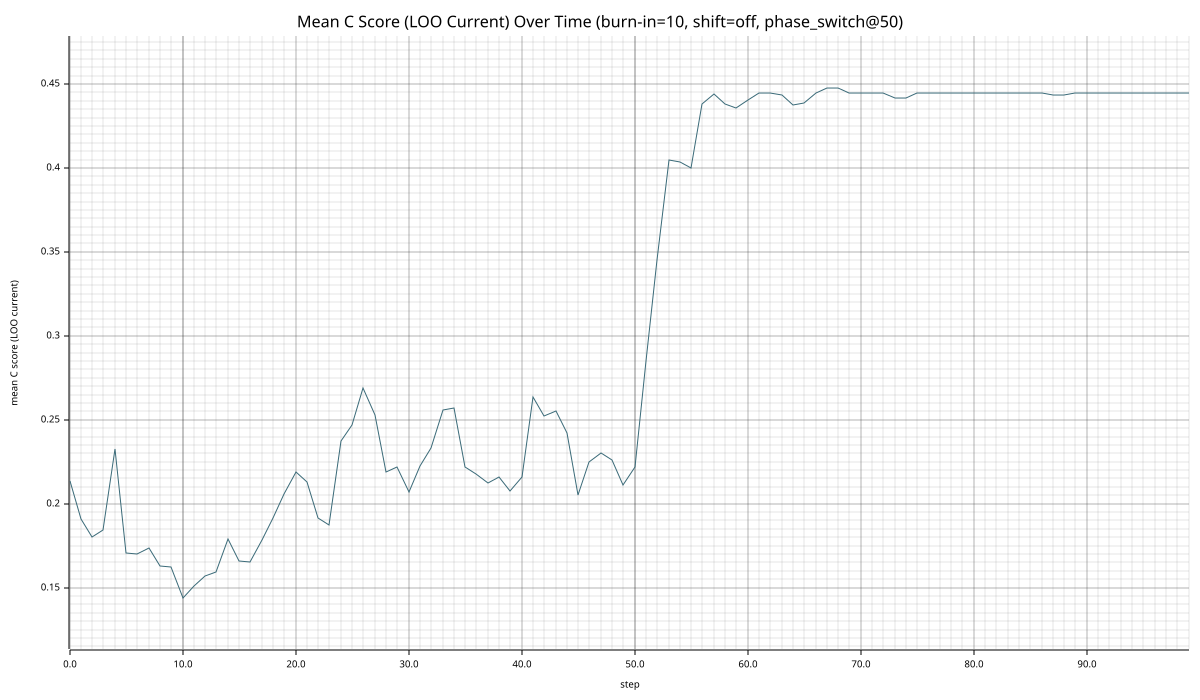

The file beside this chart, header and first rows:
step, mean_c_score_loo
0, 0.2136
1, 0.1908
2, 0.1801
3, 0.1843
4, 0.2328
5, 0.1707
6, 0.1701
7, 0.1737
8, 0.1628
9, 0.1621
10, 0.1435
11, 0.1511
12, 0.1571
13, 0.1591
14, 0.1789
15, 0.1658
16, 0.165
17, 0.1783
18, 0.1914
19, 0.2058
20, 0.2192
21, 0.2131
22, 0.1917
23, 0.1872
24, 0.2375
25, 0.2469
26, 0.2691
27, 0.2528
28, 0.2187
29, 0.222
30, 0.2071
31, 0.2227
32, 0.2332
33, 0.2561
34, 0.2569
35, 0.2217
36, 0.2177
37, 0.2122
38, 0.2156
39, 0.2078
40, 0.2159
41, 0.2637
42, 0.2524
43, 0.2551
44, 0.2423
45, 0.2051
46, 0.2246
47, 0.2302
48, 0.226
49, 0.2111
50, 0.2221
51, 0.2849
52, 0.3452
53, 0.4045
54, 0.4035
55, 0.4
56, 0.4378
57, 0.4443
58, 0.4384
59, 0.4358
... 40 more rows
